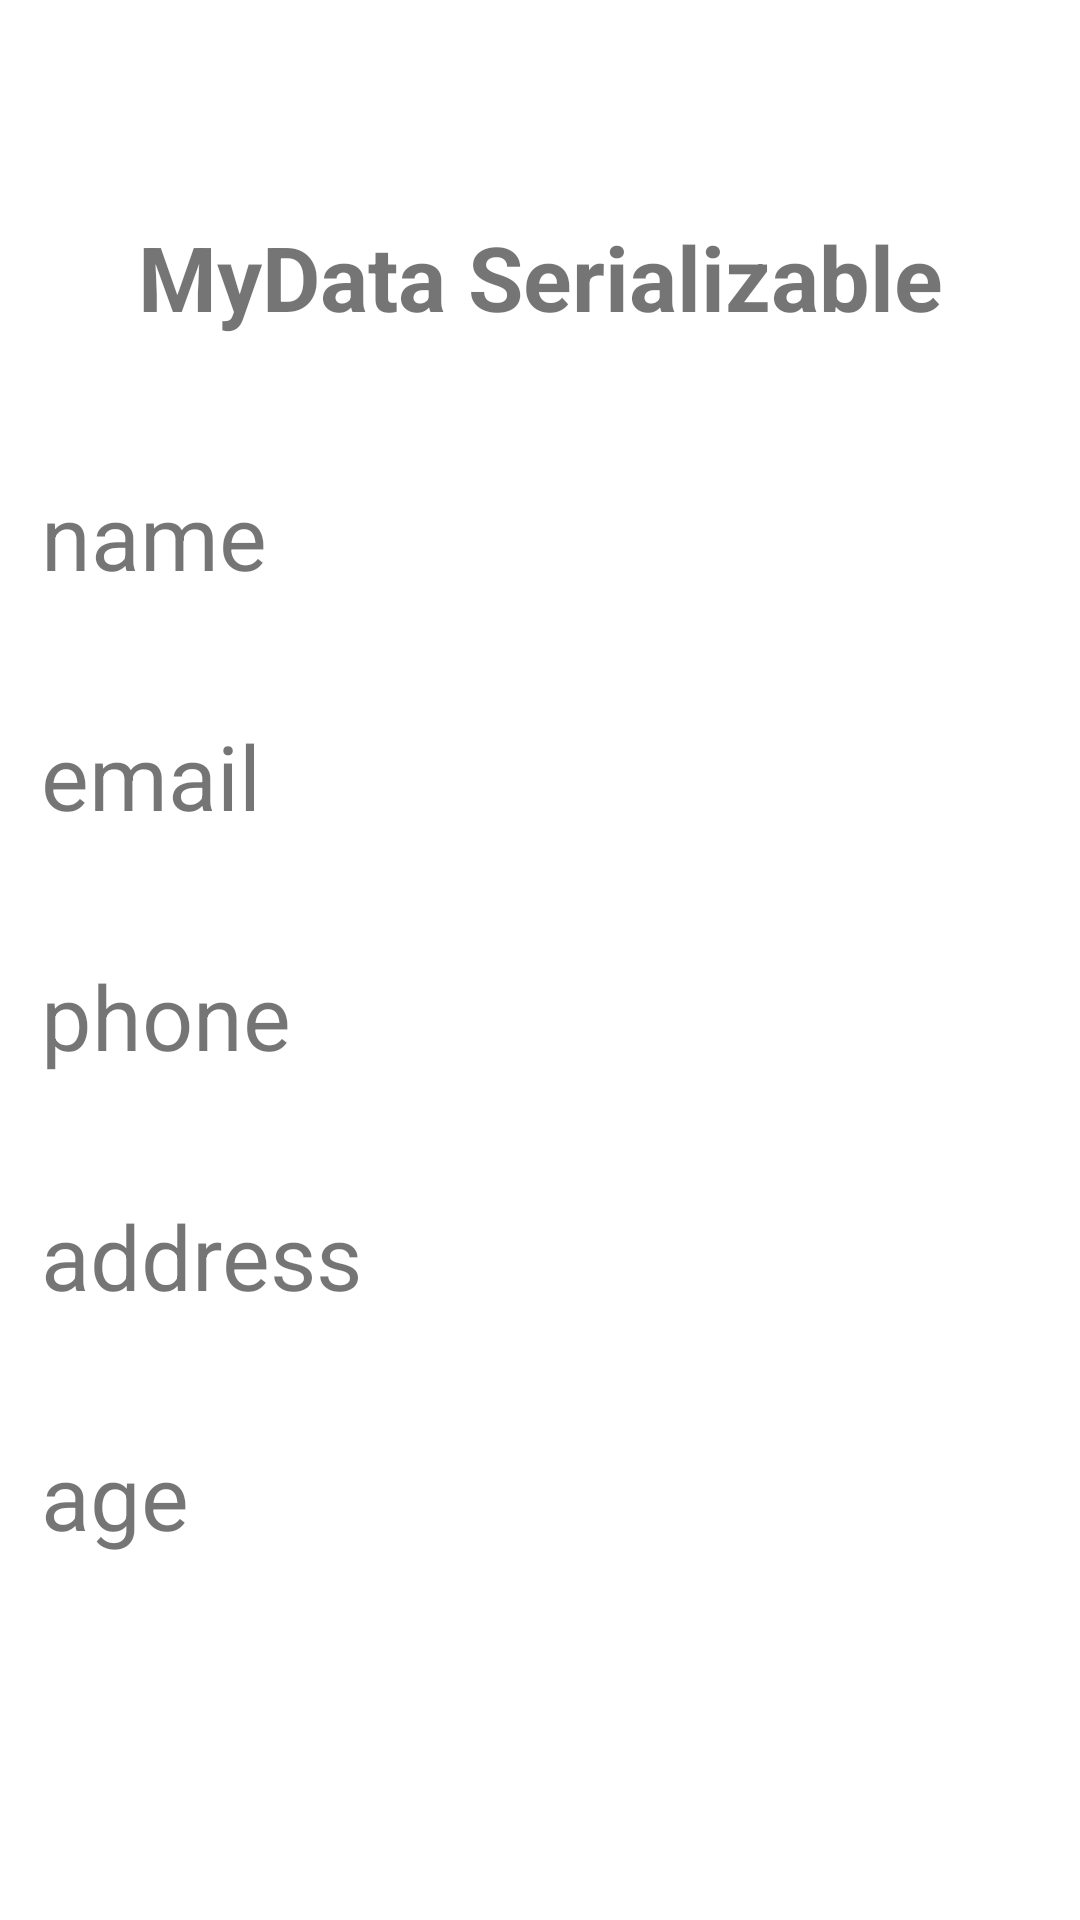

Reconstruct the res/layout file that produces this screen, plus the resources it refers to.
<!-- AndroidManifest.xml: application theme Theme.LatihanCHap3 -->
<!-- res/layout/activity_serializabe2.xml -->
<?xml version="1.0" encoding="utf-8"?>
<androidx.constraintlayout.widget.ConstraintLayout xmlns:android="http://schemas.android.com/apk/res/android"
    xmlns:app="http://schemas.android.com/apk/res-auto"
    xmlns:tools="http://schemas.android.com/tools"
    android:layout_width="match_parent"
    android:layout_height="match_parent"
    tools:context=".tugasSerializable.SerializabeActivity2">

    <TextView
        android:id="@+id/textView2"
        android:layout_width="wrap_content"
        android:layout_height="wrap_content"
        android:layout_marginTop="72dp"
        android:text="MyData Serializable"
        android:textSize="30sp"
        android:textStyle="bold"
        app:layout_constraintEnd_toEndOf="parent"
        app:layout_constraintStart_toStartOf="parent"
        app:layout_constraintTop_toTopOf="parent" />

    <TextView
        android:id="@+id/text_name"
        android:layout_width="333dp"
        android:layout_height="48dp"
        android:layout_marginTop="46dp"
        android:text="name"
        android:textSize="30sp"
        app:layout_constraintEnd_toEndOf="parent"
        app:layout_constraintStart_toStartOf="parent"
        app:layout_constraintTop_toBottomOf="@+id/textView2" />

    <TextView
        android:id="@+id/text_email"
        android:layout_width="333dp"
        android:layout_height="48dp"
        android:layout_marginTop="32dp"
        android:text="email"
        android:textSize="30sp"

        app:layout_constraintEnd_toEndOf="parent"
        app:layout_constraintStart_toStartOf="parent"
        app:layout_constraintTop_toBottomOf="@+id/text_name" />

    <TextView
        android:id="@+id/text_phone"
        android:layout_width="333dp"
        android:layout_height="48dp"
        android:layout_marginTop="32dp"
        android:text="phone"
        android:textSize="30sp"

        app:layout_constraintEnd_toEndOf="parent"
        app:layout_constraintStart_toStartOf="parent"
        app:layout_constraintTop_toBottomOf="@+id/text_email" />

    <TextView
        android:id="@+id/text_address"
        android:layout_width="333dp"
        android:layout_height="48dp"
        android:layout_marginTop="32dp"
        android:text="address"
        android:textSize="30sp"

        app:layout_constraintEnd_toEndOf="parent"
        app:layout_constraintStart_toStartOf="parent"
        app:layout_constraintTop_toBottomOf="@+id/text_phone" />

    <TextView
        android:id="@+id/text_age"
        android:layout_width="333dp"
        android:layout_height="48dp"
        android:layout_marginTop="32dp"
        android:text="age"
        android:textSize="30sp"
        app:layout_constraintEnd_toEndOf="parent"
        app:layout_constraintStart_toStartOf="parent"
        app:layout_constraintTop_toBottomOf="@+id/text_address" />

</androidx.constraintlayout.widget.ConstraintLayout>
<!-- resources referenced by this layout -->
<resources>
  <style name="Theme.LatihanCHap3" parent="Theme.MaterialComponents.DayNight.DarkActionBar">
          
          <item name="colorPrimary">@color/purple_500</item>
          <item name="colorPrimaryVariant">@color/purple_700</item>
          <item name="colorOnPrimary">@color/white</item>
          
          <item name="colorSecondary">@color/teal_200</item>
          <item name="colorSecondaryVariant">@color/teal_700</item>
          <item name="colorOnSecondary">@color/black</item>
          
          <item name="android:statusBarColor">?attr/colorPrimaryVariant</item>
          
      </style>
  <!-- not gathered from this repository: default colours our renderer supplied (Android Studio template values) -->
  <color name="purple_500">#FF6200EE</color>
  <color name="purple_700">#FF3700B3</color>
  <color name="teal_200">#FF03DAC5</color>
  <color name="teal_700">#FF018786</color>
  <color name="black">#FF000000</color>
  <color name="white">#FFFFFFFF</color>
</resources>
